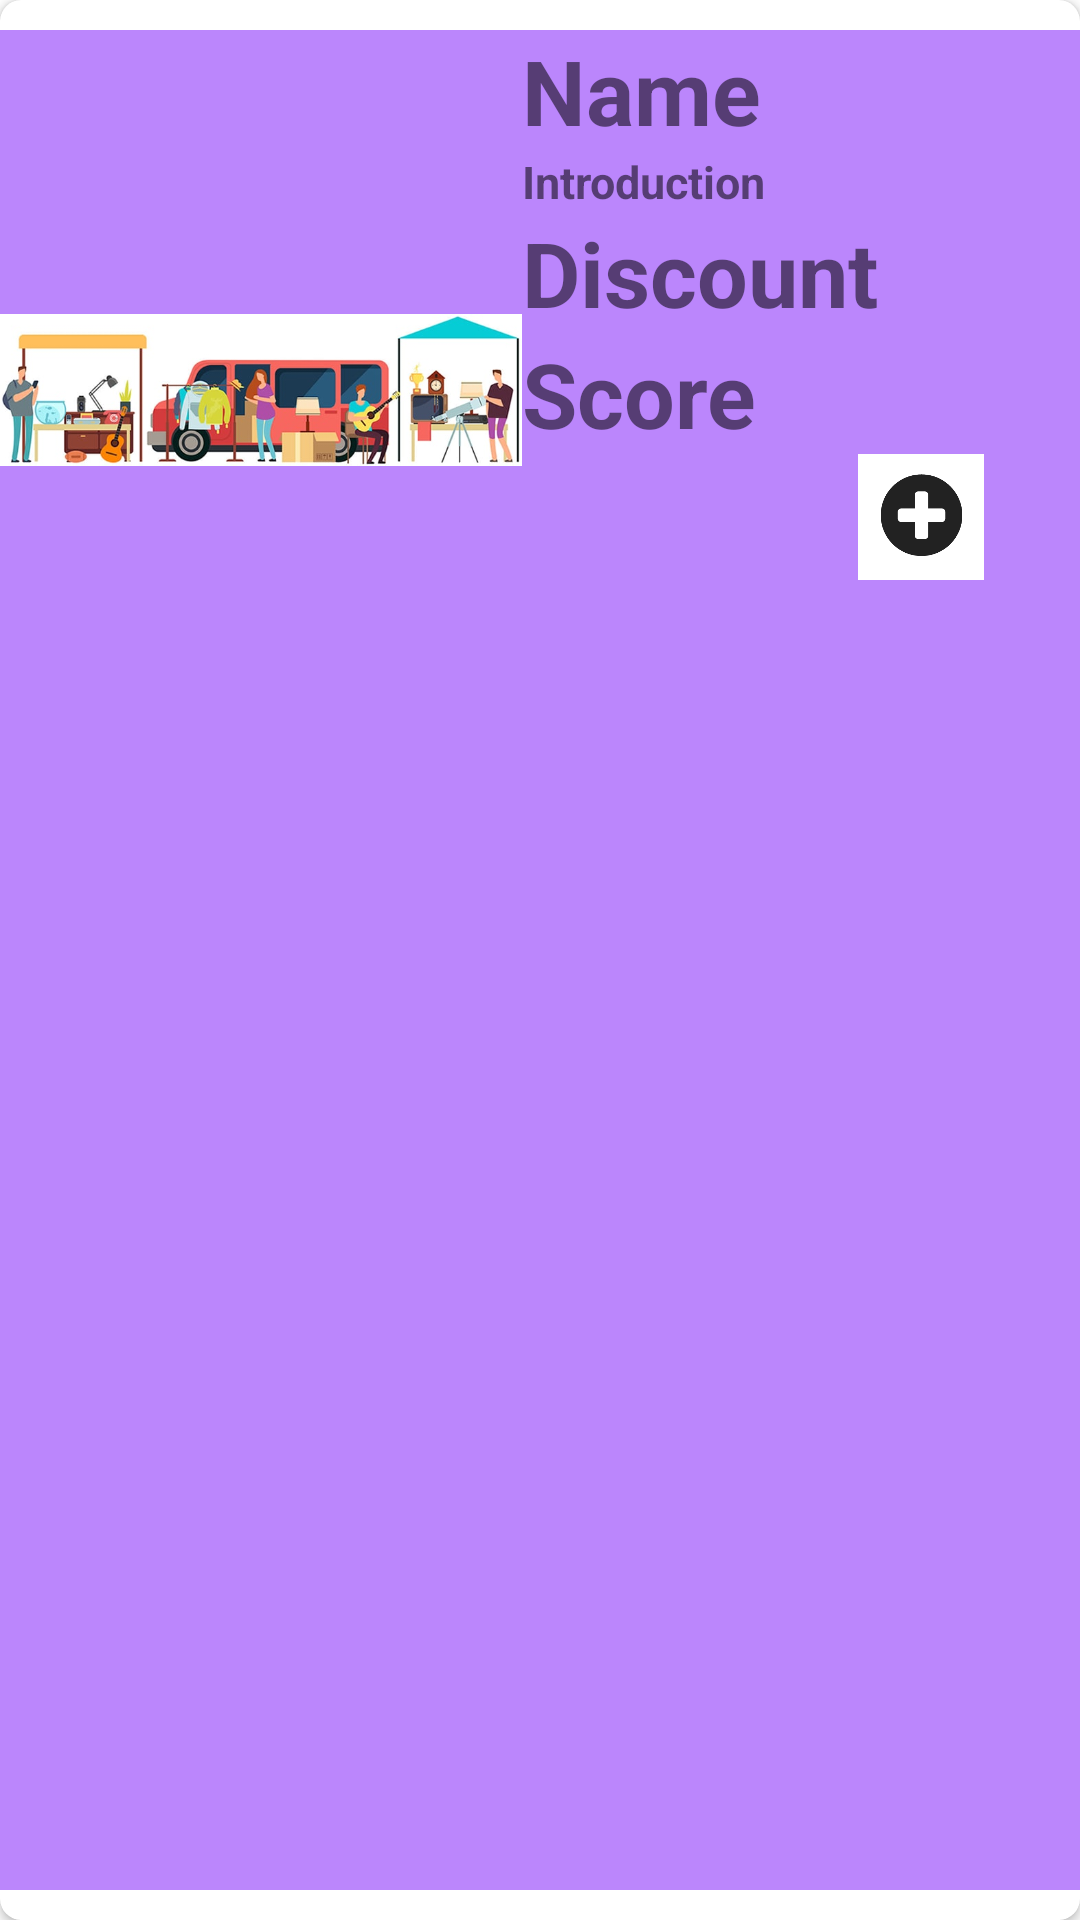

Android layout source for this screen:
<!-- AndroidManifest.xml: application theme Theme.SecondhandMarketApp -->
<!-- res/layout/cat_item.xml -->
<?xml version="1.0" encoding="utf-8"?>
<androidx.cardview.widget.CardView xmlns:android="http://schemas.android.com/apk/res/android"
    android:layout_width="match_parent"
    android:layout_height="300dp"
    xmlns:app="http://schemas.android.com/apk/res-auto"
    android:elevation="5dp"
    app:cardCornerRadius="7dp">


    <LinearLayout
        android:layout_width="match_parent"
        android:layout_height="match_parent"
        android:orientation="horizontal"
        android:background="@color/purple_200"
        android:layout_marginVertical="10dp">


        <ImageView
            android:id="@+id/catImage"
            android:layout_width="174dp"
            android:layout_height="wrap_content"
            android:layout_marginTop="10dp"
            android:src="@mipmap/pro_img" />

        <LinearLayout
            android:layout_width="match_parent"
            android:layout_height="match_parent"
            android:orientation="vertical">


            <TextView
                android:id="@+id/catName"
                android:layout_width="wrap_content"
                android:layout_height="wrap_content"
                android:text="Name"
                android:textSize="30dp"
                android:textStyle="bold" />

            <TextView
                android:id="@+id/catDes"
                android:layout_width="wrap_content"
                android:layout_height="wrap_content"
                android:text="Introduction"
                android:textSize="15dp"
                android:textStyle="bold" />

            <TextView
                android:id="@+id/catDis"
                android:layout_width="wrap_content"
                android:layout_height="wrap_content"
                android:text="Discount"
                android:textSize="30dp"
                android:textStyle="bold" />

            <TextView
                android:id="@+id/catScore"
                android:layout_width="wrap_content"
                android:layout_height="wrap_content"
                android:text="Score"
                android:textSize="30dp"
                android:textStyle="bold" />


            <ImageView
                android:id="@+id/btn_addPro"
                android:layout_width="106dp"
                android:layout_height="42dp"
                android:layout_gravity="end"
                android:src="@drawable/add" />


        </LinearLayout>





    </LinearLayout>



</androidx.cardview.widget.CardView>
<!-- resources referenced by this layout -->
<resources>
  <color name="purple_200">#FFBB86FC</color>
  <!-- drawable add: png bitmap (drawable, 4442 bytes) -->
  <!-- mipmap pro_img: png bitmap (mipmap-mdpi, 210175 bytes) -->
  <style name="Theme.SecondhandMarketApp" parent="Theme.MaterialComponents.DayNight.DarkActionBar">
          
          <item name="colorPrimary">@color/purple_500</item>
          <item name="colorPrimaryVariant">@color/purple_700</item>
          <item name="colorOnPrimary">@color/white</item>
          
          <item name="colorSecondary">@color/teal_200</item>
          <item name="colorSecondaryVariant">@color/teal_700</item>
          <item name="colorOnSecondary">@color/black</item>
          
          <item name="android:statusBarColor" tools:targetApi="l">?attr/colorPrimaryVariant</item>
          
      </style>
  <color name="purple_500">#FF6200EE</color>
  <color name="purple_700">#FF3700B3</color>
  <color name="white">#FFFFFFFF</color>
  <color name="teal_200">#FF03DAC5</color>
  <color name="teal_700">#FF018786</color>
  <color name="black">#FF000000</color>
</resources>
